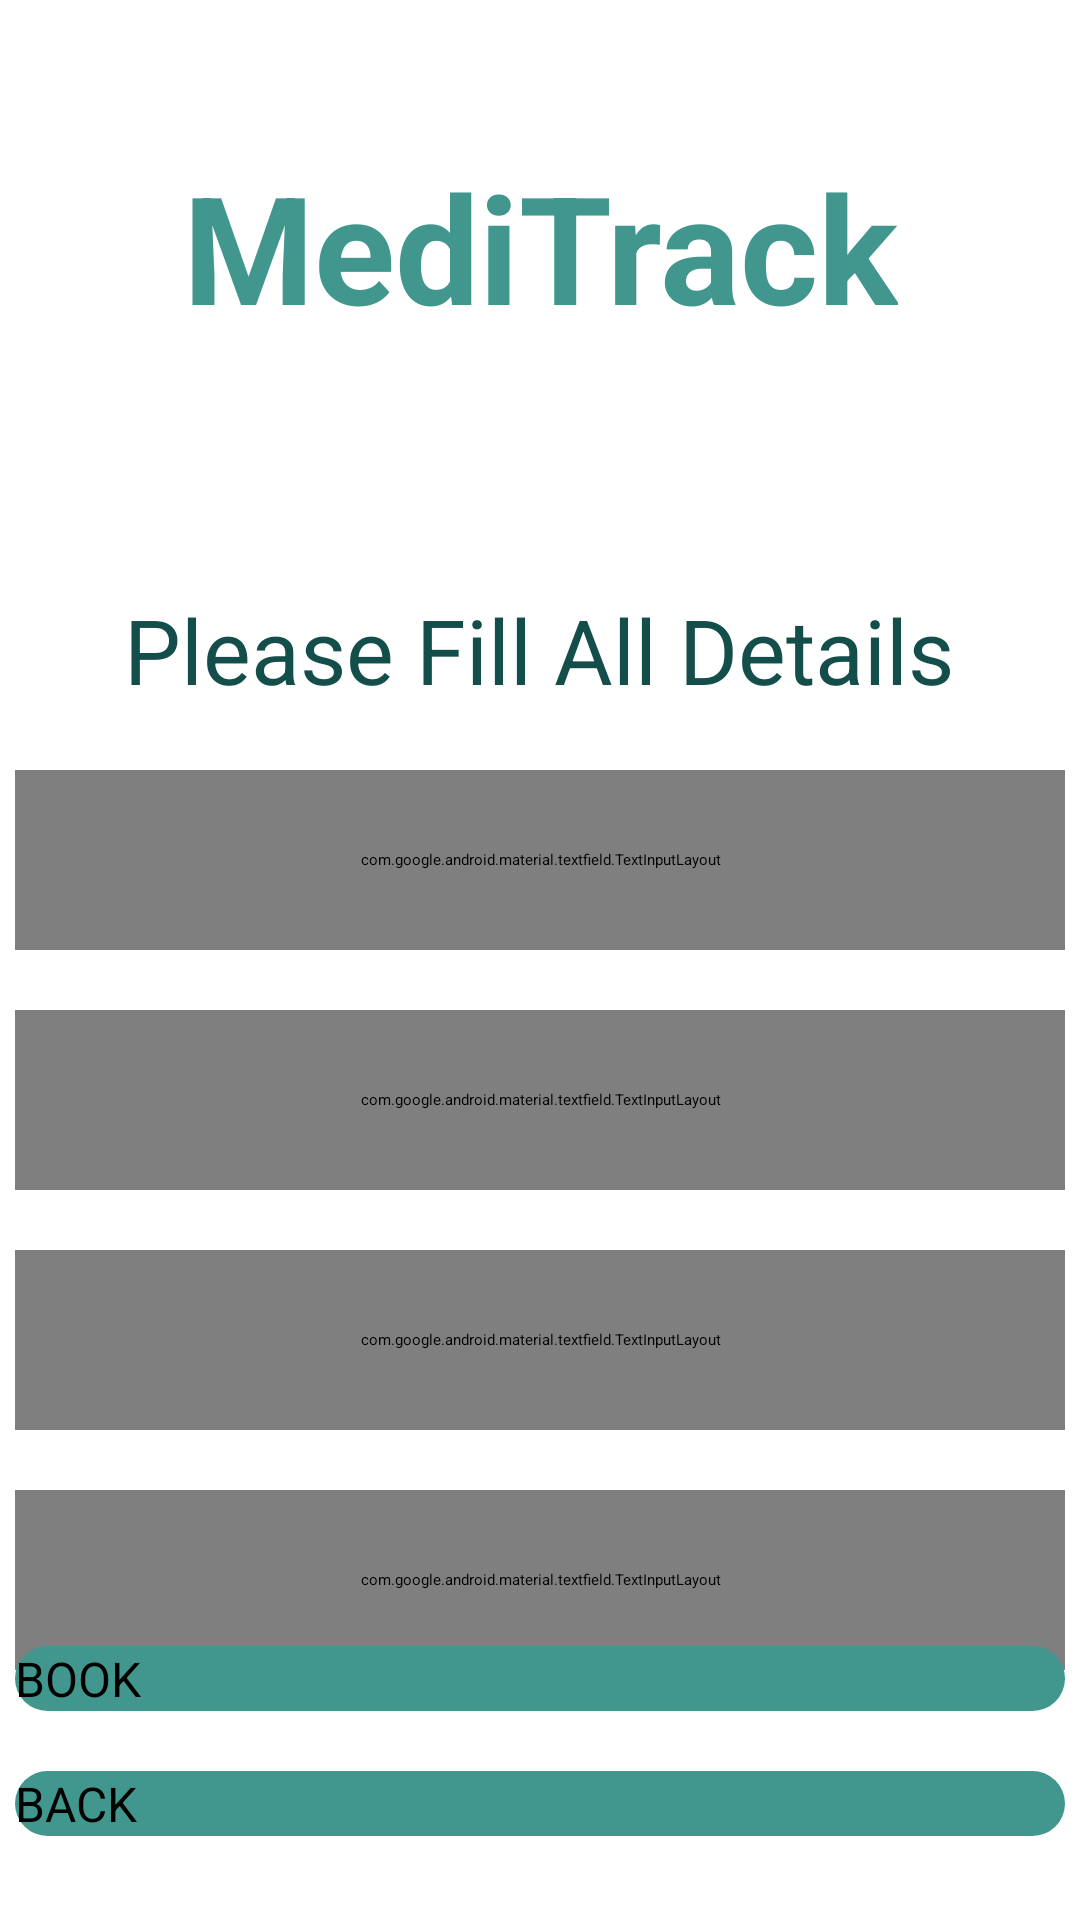

Produce the Android XML layout that renders to this screen, including the resource entries it uses.
<!-- AndroidManifest.xml: application theme Theme.HealthCareApp -->
<!-- res/layout/activity_lab_test_book.xml -->
<?xml version="1.0" encoding="utf-8"?>
<androidx.constraintlayout.widget.ConstraintLayout xmlns:android="http://schemas.android.com/apk/res/android"
    xmlns:app="http://schemas.android.com/apk/res-auto"
    xmlns:tools="http://schemas.android.com/tools"
    android:layout_width="match_parent"
    android:layout_height="match_parent"
    android:background="@drawable/back3"
    tools:context=".LabTestBookActivity">

    <TextView
        android:id="@+id/labTestBookTitle"
        android:layout_width="wrap_content"
        android:layout_height="wrap_content"
        android:textStyle="bold"
        android:text="MediTrack"
        android:textAllCaps="false"
        android:textColor="@color/lightblue"
        android:textColorHighlight="#673AB7"
        android:textSize="50sp"
        app:layout_constraintBottom_toBottomOf="parent"
        app:layout_constraintEnd_toEndOf="parent"
        app:layout_constraintStart_toStartOf="parent"
        app:layout_constraintTop_toTopOf="parent"
        app:layout_constraintVertical_bias="0.085" />

    <TextView
        android:id="@+id/labTestBookDetails"
        android:layout_width="wrap_content"
        android:layout_height="wrap_content"
        android:text="Please Fill All Details"
        android:textColor="@color/blue"
        android:textSize="30sp"
        app:layout_constraintBottom_toBottomOf="parent"
        app:layout_constraintEnd_toEndOf="parent"
        app:layout_constraintHorizontal_bias="0.496"
        app:layout_constraintStart_toStartOf="parent"
        app:layout_constraintTop_toBottomOf="@+id/labTestBookTitle"
        app:layout_constraintVertical_bias="0.167" />

    <com.google.android.material.textfield.TextInputLayout
        style="@style/LoginTextInputLayoutStyle"
        android:id="@+id/labTestBookLayoutName"
        android:layout_width="350dp"
        android:layout_height="60dp"
        android:layout_marginTop="20dp"
        app:layout_constraintEnd_toEndOf="parent"
        app:layout_constraintStart_toStartOf="parent"

        android:textColorHint="@color/black"
        app:hintTextColor="@color/black"
        app:startIconDrawable="@drawable/ic_baseline_person_24"
        app:startIconTint="@color/black"
        app:layout_constraintTop_toBottomOf="@+id/labTestBookDetails">

        <com.google.android.material.textfield.TextInputEditText
            android:id="@+id/labTestBookFullName"
            android:textColor="@color/black"
            android:layout_width="match_parent"
            android:layout_height="wrap_content"
            android:hint="Full Name"
            android:inputType="text" />
    </com.google.android.material.textfield.TextInputLayout>

    <com.google.android.material.textfield.TextInputLayout
        style="@style/LoginTextInputLayoutStyle"
        android:id="@+id/labTestBookLayoutAddress"
        android:layout_width="350dp"
        android:layout_height="60dp"
        android:layout_marginTop="20dp"
        app:layout_constraintEnd_toEndOf="parent"
        app:layout_constraintStart_toStartOf="parent"
        android:textColorHint="@color/black"
        app:hintTextColor="@color/black"
        app:startIconDrawable="@drawable/ic_baseline_person_pin_circle_24"
        app:startIconTint="@color/black"
        app:layout_constraintTop_toBottomOf="@+id/labTestBookLayoutName">

        <com.google.android.material.textfield.TextInputEditText
            android:id="@+id/labTestBookAddress"
            android:layout_width="match_parent"
            android:layout_height="wrap_content"
            android:hint="Address"
            android:textColor="@color/black"
            android:inputType="text" />
    </com.google.android.material.textfield.TextInputLayout>

    <com.google.android.material.textfield.TextInputLayout
        style="@style/LoginTextInputLayoutStyle"
        android:id="@+id/labTestBookLayoutPinCode"
        android:layout_width="350dp"
        android:layout_height="60dp"
        android:layout_marginTop="20dp"
        app:layout_constraintEnd_toEndOf="parent"
        app:layout_constraintStart_toStartOf="parent"
        android:textColorHint="@color/black"
        app:hintTextColor="@color/black"
        app:startIconDrawable="@drawable/ic_baseline_push_pin_24"
        app:startIconTint="@color/black"
        app:layout_constraintTop_toBottomOf="@+id/labTestBookLayoutAddress">

        <com.google.android.material.textfield.TextInputEditText
            android:id="@+id/labTestBookPinCode"
            android:layout_width="match_parent"
            android:layout_height="wrap_content"
            android:hint="Pin Code"
            android:textColor="@color/black"
            android:inputType="text" />
    </com.google.android.material.textfield.TextInputLayout>

    <com.google.android.material.textfield.TextInputLayout
        style="@style/LoginTextInputLayoutStyle"
        android:id="@+id/labTestBookLayoutContact"
        android:layout_width="350dp"
        android:layout_height="60dp"
        android:layout_marginTop="20dp"
        app:layout_constraintEnd_toEndOf="parent"
        app:layout_constraintStart_toStartOf="parent"
        android:textColorHint="@color/black"
        app:hintTextColor="@color/black"
        app:startIconDrawable="@drawable/ic_baseline_local_phone_24"
        app:startIconTint="@color/black"
        app:layout_constraintTop_toBottomOf="@+id/labTestBookLayoutPinCode">

        <com.google.android.material.textfield.TextInputEditText
            android:id="@+id/labTestBookContact"
            android:layout_width="match_parent"
            android:layout_height="wrap_content"
            android:hint="Contact No."
            android:textColor="@color/black"
            android:inputType="text" />
    </com.google.android.material.textfield.TextInputLayout>

    <Button
        android:id="@+id/btnLabTestBook"
        android:layout_width="350dp"
        android:layout_height="wrap_content"
        android:layout_marginBottom="20dp"
        android:background="@drawable/btn_bg"
        android:text="BOOK"
        android:textSize="16sp"
        app:layout_constraintBottom_toTopOf="@+id/btnLabTestBack"
        app:layout_constraintEnd_toEndOf="parent"
        app:layout_constraintHorizontal_bias="0.491"
        app:layout_constraintStart_toStartOf="parent" />

    <Button
        android:id="@+id/btnLabTestBack"
        android:layout_width="350dp"
        android:layout_height="wrap_content"
        android:layout_marginBottom="28dp"
        android:background="@drawable/btn_bg"
        android:text="BACK"
        android:textSize="16sp"
        app:layout_constraintBottom_toBottomOf="parent"
        app:layout_constraintEnd_toEndOf="parent"
        app:layout_constraintHorizontal_bias="0.491"
        app:layout_constraintStart_toStartOf="parent" />

</androidx.constraintlayout.widget.ConstraintLayout>
<!-- resources referenced by this layout -->
<resources>
  <color name="black">#FF000000</color>
  <color name="blue">#144E4A</color>
  <color name="lightblue">#41978E</color>
  <!-- drawable btn_bg (drawable) -->
  <?xml version="1.0" encoding="utf-8"?>
  <shape xmlns:android="http://schemas.android.com/apk/res/android">
      <solid android:color="@color/lightblue"/>
      <corners android:radius="70dp"/>
  </shape>
  <style name="LoginTextInputLayoutStyle" parent="Widget.MaterialComponents.TextInputLayout.OutlinedBox.Dense">
          <item name="boxStrokeColor">@color/black</item>
      </style>
</resources>
